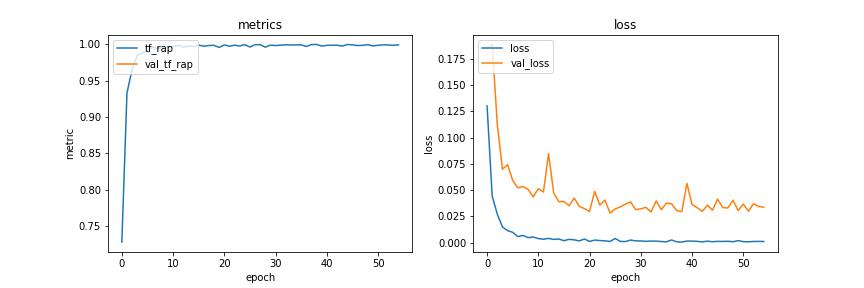

The data file committed next to this chart (first rows):
loss, tf_rap, accuracy, binary_crossentropy, val_loss, val_tf_rap, val_accuracy, val_binary_crossentropy
0.1302, 0.7281, 0.8236, 0.4605, 0.1847, , 0.7826, 1.032
0.04433, 0.9329, 0.9526, 0.1906, 0.1887, , 0.7365, 0.7701
0.02711, 0.966, 0.9714, 0.1274, 0.1122, , 0.8458, 0.5118
0.015, 0.9847, 0.9845, 0.07445, 0.06993, , 0.8998, 0.3144
0.01155, 0.9886, 0.9887, 0.05936, 0.07442, , 0.9053, 0.3945
0.00992, 0.9909, 0.9903, 0.05312, 0.05926, , 0.9284, 0.4121
0.005852, 0.9964, 0.995, 0.03467, 0.05227, , 0.9399, 0.3339
0.006944, 0.9938, 0.9933, 0.03876, 0.0535, , 0.9369, 0.3139
0.004852, 0.9963, 0.9959, 0.03056, 0.05077, , 0.9393, 0.3079
0.005457, 0.9964, 0.9949, 0.03066, 0.04367, , 0.9526, 0.2621
0.003977, 0.9972, 0.9968, 0.02572, 0.05141, , 0.9381, 0.3146
0.003344, 0.9985, 0.9973, 0.02301, 0.0482, , 0.946, 0.2914
0.004148, 0.9963, 0.9965, 0.02842, 0.08477, , 0.895, 0.3523
0.003169, 0.9978, 0.9973, 0.02209, 0.04748, , 0.9472, 0.3087
0.003559, 0.997, 0.9969, 0.02583, 0.03907, , 0.9551, 0.3211
0.001979, 0.999, 0.9987, 0.01691, 0.03927, , 0.9557, 0.2549
0.003245, 0.9975, 0.9973, 0.02243, 0.03522, , 0.9593, 0.2497
0.002756, 0.9985, 0.9976, 0.0204, 0.04247, , 0.9532, 0.3911
0.001798, 0.9987, 0.9988, 0.01642, 0.03469, , 0.9611, 0.2532
0.00357, 0.9958, 0.9969, 0.0251, 0.03246, , 0.9654, 0.1826
0.001231, 0.9993, 0.9994, 0.01328, 0.02975, , 0.9672, 0.2122
0.002565, 0.9975, 0.9978, 0.01935, 0.04889, , 0.9387, 0.2085
0.002114, 0.999, 0.9984, 0.01757, 0.03584, , 0.9611, 0.2544
0.00183, 0.9978, 0.9987, 0.01672, 0.04061, , 0.9539, 0.301
0.001235, 0.9997, 0.9994, 0.01322, 0.02819, , 0.9696, 0.2698
0.004038, 0.9964, 0.9961, 0.02687, 0.03211, , 0.9642, 0.2733
0.001267, 0.9996, 0.9993, 0.01338, 0.03414, , 0.9624, 0.2642
0.001113, 0.9997, 0.9995, 0.01281, 0.03673, , 0.9587, 0.2359
0.002557, 0.9962, 0.9979, 0.02067, 0.03888, , 0.9569, 0.1962
0.001797, 0.999, 0.9987, 0.01667, 0.03151, , 0.9666, 0.3472
0.001687, 0.9984, 0.9988, 0.01556, 0.03229, , 0.9654, 0.2474
0.001361, 0.999, 0.9991, 0.01413, 0.03367, , 0.9611, 0.2808
0.001586, 0.9994, 0.9989, 0.01467, 0.02926, , 0.9696, 0.2107
0.001521, 0.9992, 0.9989, 0.01436, 0.03975, , 0.9551, 0.2731
0.001176, 0.9993, 0.9994, 0.01279, 0.03145, , 0.9654, 0.3355
0.0008388, 0.9993, 0.9997, 0.01107, 0.03762, , 0.9611, 0.2459
0.002642, 0.9971, 0.9976, 0.02095, 0.03713, , 0.9581, 0.2196
0.0009419, 0.9998, 0.9996, 0.01192, 0.03066, , 0.966, 0.3419
0.0006018, 0.9999, 0.9999, 0.01014, 0.02955, , 0.9666, 0.2604
0.001625, 0.9977, 0.9987, 0.01554, 0.05651, , 0.9344, 0.3337
0.001565, 0.9987, 0.9989, 0.01511, 0.03633, , 0.9599, 0.2912
0.00134, 0.9989, 0.9992, 0.01401, 0.03335, , 0.9648, 0.3059
0.0008606, 0.9989, 0.9997, 0.01211, 0.02989, , 0.969, 0.3009
0.001509, 0.9977, 0.9989, 0.01477, 0.03573, , 0.9624, 0.2648
0.0009551, 0.9998, 0.9996, 0.01144, 0.03099, , 0.9654, 0.2128
0.001341, 0.9994, 0.9991, 0.01451, 0.04149, , 0.9551, 0.378
0.001224, 0.9984, 0.9993, 0.01396, 0.03337, , 0.963, 0.329
0.001432, 0.9988, 0.9991, 0.01511, 0.0331, , 0.9654, 0.3852
0.0009616, 0.9996, 0.9996, 0.012, 0.04044, , 0.9557, 0.3398
0.002016, 0.9979, 0.9984, 0.01625, 0.03066, , 0.9666, 0.2387
0.001067, 0.9988, 0.9994, 0.01257, 0.03683, , 0.9611, 0.2394
0.0008767, 0.9994, 0.9996, 0.01173, 0.02997, , 0.9672, 0.1881
0.001242, 0.9992, 0.9992, 0.01306, 0.03711, , 0.9581, 0.2566
0.001271, 0.9988, 0.9992, 0.01407, 0.0346, , 0.9624, 0.3402
0.001176, 0.9993, 0.9993, 0.01359, 0.0338, , 0.9648, 0.2917
